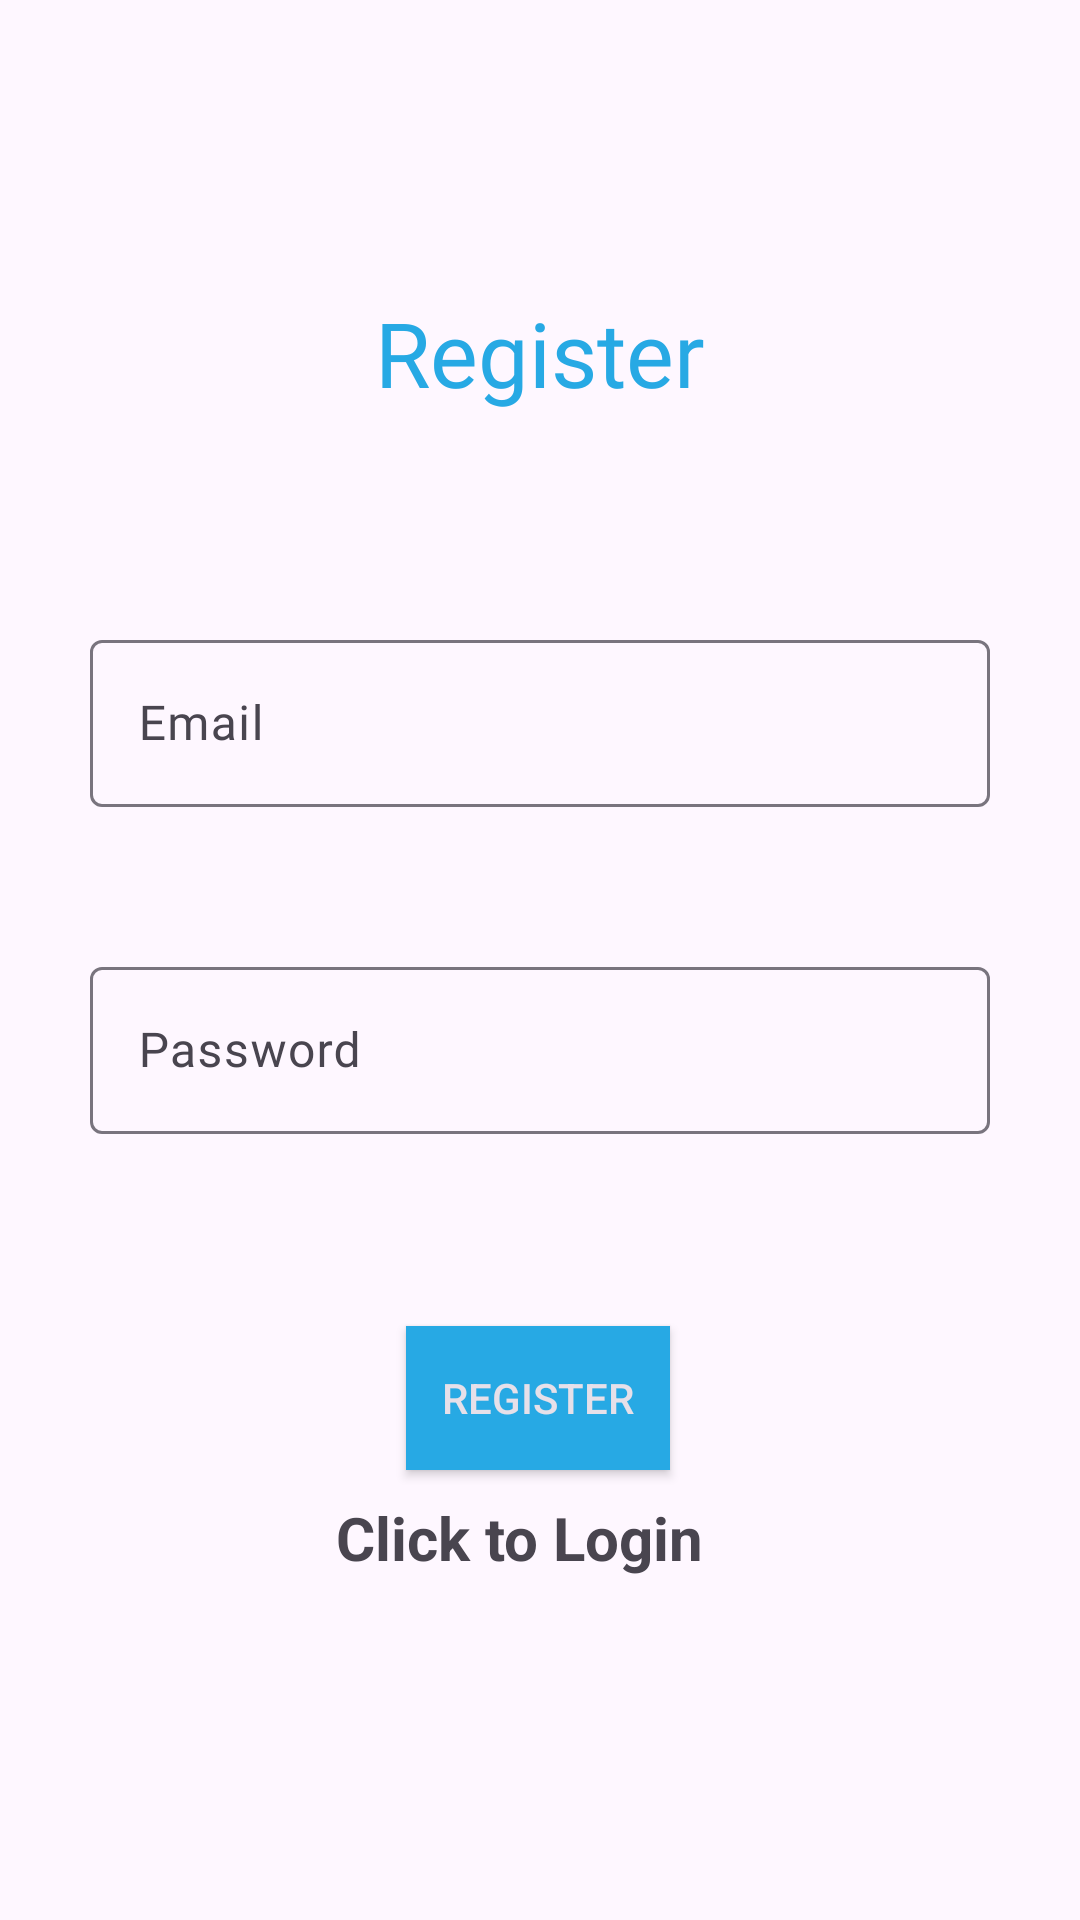

The Android layout XML behind this screen, and the referenced resources:
<!-- AndroidManifest.xml: application theme Theme.Material3.Light -->
<!-- res/layout/activity_sign_up.xml -->
<?xml version="1.0" encoding="utf-8"?>
<androidx.constraintlayout.widget.ConstraintLayout xmlns:android="http://schemas.android.com/apk/res/android"
    xmlns:app="http://schemas.android.com/apk/res-auto"
    xmlns:tools="http://schemas.android.com/tools"
    android:layout_width="match_parent"
    android:layout_height="match_parent"
    tools:context=".SignUp">

    <TextView
        android:layout_width="match_parent"
        android:layout_height="wrap_content"
        android:fontFamily="@font/poppinsbold"
        android:gravity="center"
        android:text="@string/Register"
        android:textColor="@color/colorAccent"
        android:textSize="30dp"
        app:layout_constraintBottom_toTopOf="@+id/textInputLayout3"
        app:layout_constraintEnd_toEndOf="parent"
        app:layout_constraintHorizontal_bias="0.0"
        app:layout_constraintStart_toStartOf="parent"
        app:layout_constraintTop_toTopOf="parent"
        app:layout_constraintVertical_bias="0.581"></TextView>

    <com.google.android.material.textfield.TextInputLayout
        android:id="@+id/textInputLayout3"
        android:layout_width="match_parent"
        android:layout_height="wrap_content"
        android:layout_marginLeft="30dp"
        android:layout_marginTop="208dp"
        android:layout_marginRight="30dp"
        android:hint="@string/email"
        app:layout_constraintEnd_toEndOf="parent"
        app:layout_constraintStart_toStartOf="parent"
        app:layout_constraintTop_toTopOf="parent">

        <com.google.android.material.textfield.TextInputEditText
            android:id="@+id/email"
            android:layout_width="match_parent"
            android:layout_height="wrap_content"
            android:drawableRight="@drawable/ic_user"
            android:fontFamily="@font/poppinsmedium" />
    </com.google.android.material.textfield.TextInputLayout>

    <com.google.android.material.textfield.TextInputLayout
        android:id="@+id/textInputLayout2"
        android:layout_width="match_parent"
        android:layout_height="wrap_content"
        android:layout_marginTop="48dp"
        android:hint="@string/password"
        android:layout_marginLeft="30dp"
        android:layout_marginRight="30dp"
        app:layout_constraintEnd_toEndOf="parent"
        app:layout_constraintHorizontal_bias="0.0"
        app:layout_constraintStart_toStartOf="parent"
        app:layout_constraintTop_toBottomOf="@+id/textInputLayout3">

        <com.google.android.material.textfield.TextInputEditText
            android:id="@+id/password"
            android:layout_width="match_parent"
            android:fontFamily="@font/poppinsmedium"
            android:drawableRight="@drawable/ic_pass"
            android:layout_height="wrap_content" />
    </com.google.android.material.textfield.TextInputLayout>

    <com.google.android.material.textfield.TextInputLayout
        android:id="@+id/textInputLayout"
        android:layout_width="76dp"
        android:layout_height="34dp"
        app:layout_constraintBottom_toTopOf="@+id/btnRegister"
        app:layout_constraintEnd_toEndOf="parent"
        app:layout_constraintStart_toStartOf="parent"
        app:layout_constraintTop_toBottomOf="@+id/textInputLayout2">

        <ProgressBar
            android:id="@+id/progressBar"
            android:layout_width="wrap_content"
            android:layout_height="wrap_content"
            android:visibility="gone" />
    </com.google.android.material.textfield.TextInputLayout>

    <Button
        android:id="@+id/btnRegister"
        style="@style/Widget.AppCompat.Button.Colored"
        android:layout_width="wrap_content"
        android:layout_height="wrap_content"
        android:layout_marginTop="64dp"
        android:background="@color/colorAccent"
        android:text="@string/register"
        android:textColorHighlight="#03A9F4"
        android:textColorLink="#03A9F4"
        app:layout_constraintEnd_toEndOf="parent"
        app:layout_constraintHorizontal_bias="0.498"
        app:layout_constraintStart_toStartOf="parent"
        app:layout_constraintTop_toBottomOf="@+id/textInputLayout2" />

    <com.google.android.material.textfield.TextInputLayout
        android:layout_width="200dp"
        android:layout_height="60dp"
        app:layout_constraintBottom_toBottomOf="parent"
        app:layout_constraintEnd_toEndOf="parent"
        app:layout_constraintStart_toStartOf="parent"
        app:layout_constraintTop_toBottomOf="@+id/btnRegister"
        app:layout_constraintVertical_bias="0.101">

        <TextView
            android:id="@+id/loginNow"
            android:layout_width="136dp"
            android:layout_height="wrap_content"
            android:layout_gravity="center"
            android:text="@string/click_to_login"
            android:textSize="20sp"
            android:textStyle="bold" />

    </com.google.android.material.textfield.TextInputLayout>

</androidx.constraintlayout.widget.ConstraintLayout>
<!-- resources referenced by this layout -->
<resources>
  <color name="colorAccent">#27A9E4</color>
  <string name="Register">Register</string>
  <string name="click_to_login">Click to Login</string>
  <string name="email">Email</string>
  <string name="password">Password</string>
  <string name="register">register</string>
</resources>
